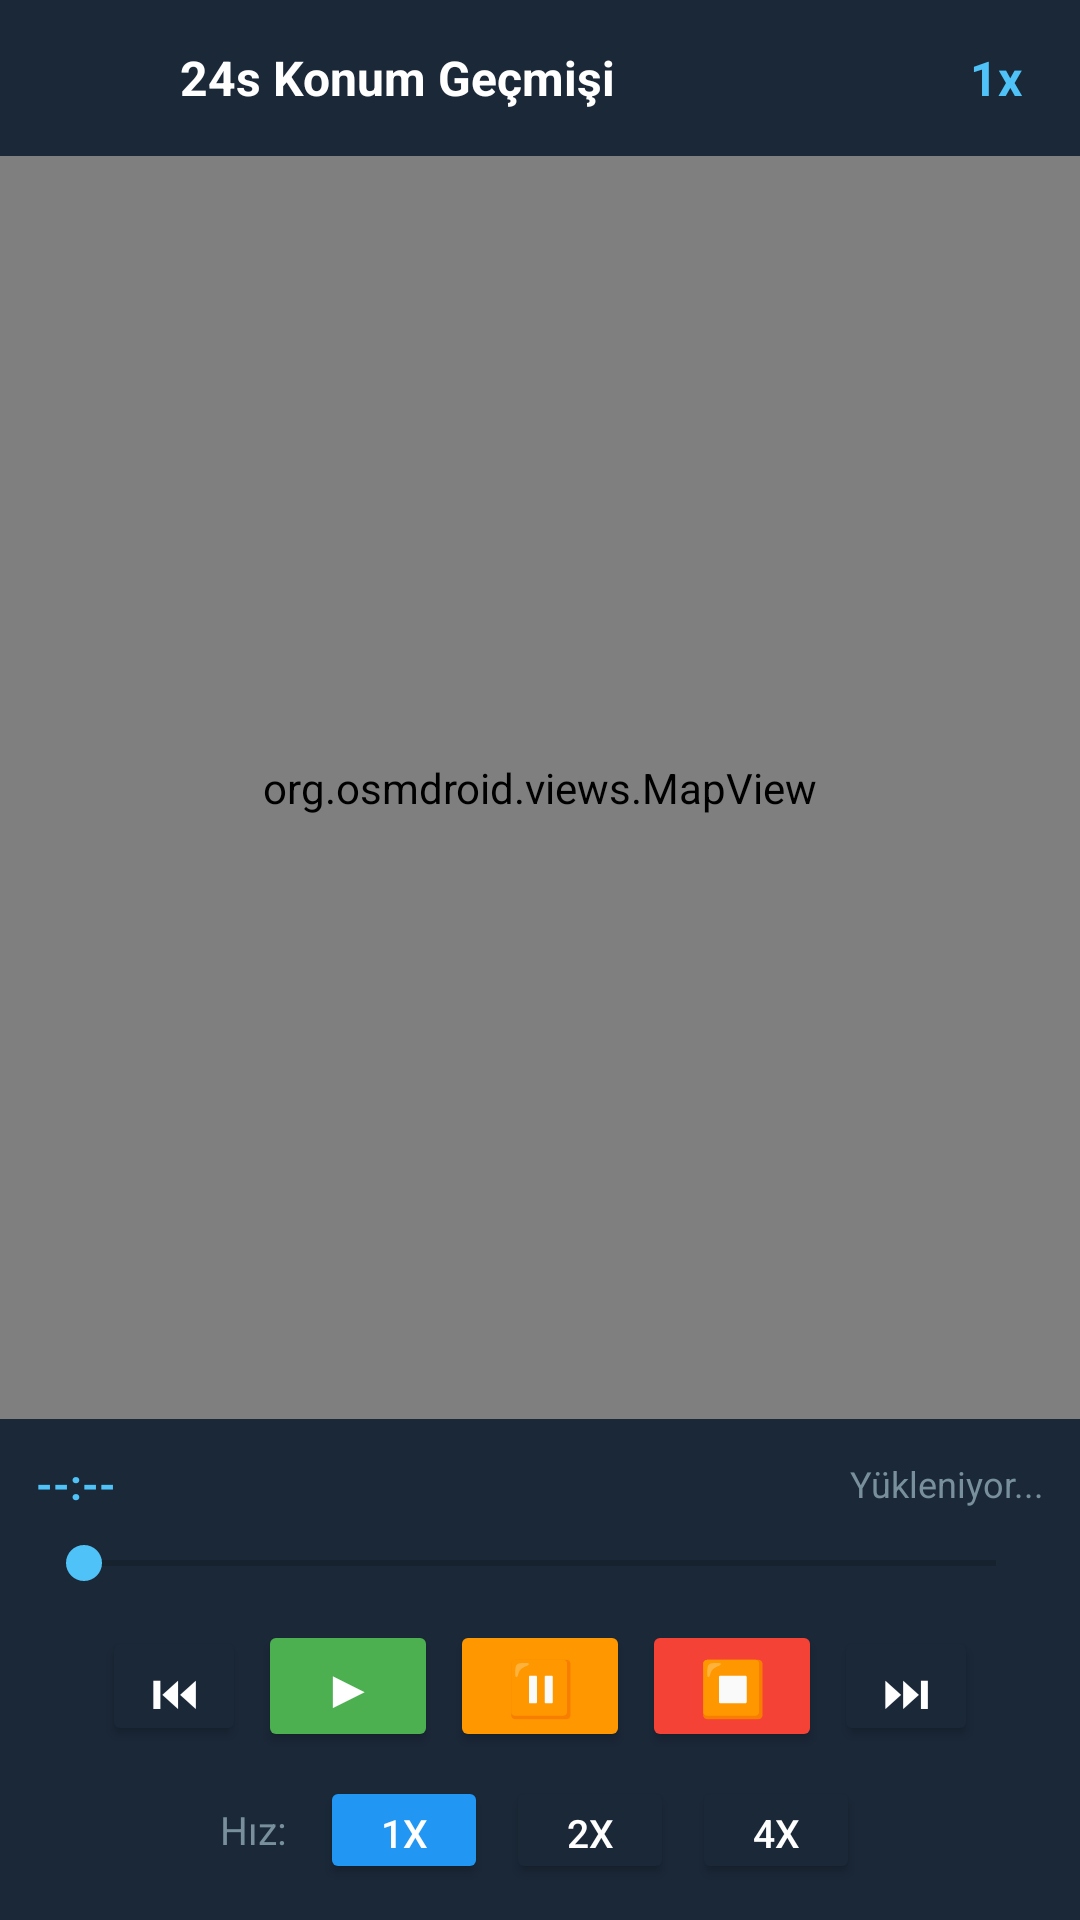

Layout XML and referenced resources for this Android screen:
<!-- AndroidManifest.xml: application theme Theme.EmergencyApp -->
<!-- res/layout/activity_location_history.xml -->
<?xml version="1.0" encoding="utf-8"?>
<androidx.constraintlayout.widget.ConstraintLayout
    xmlns:android="http://schemas.android.com/apk/res/android"
    xmlns:app="http://schemas.android.com/apk/res-auto"
    android:layout_width="match_parent"
    android:layout_height="match_parent"
    android:background="#0D1B2A">

    
    <LinearLayout
        android:id="@+id/topBar"
        android:layout_width="match_parent"
        android:layout_height="52dp"
        android:orientation="horizontal"
        android:gravity="center_vertical"
        android:paddingHorizontal="8dp"
        android:background="#1B2838"
        app:layout_constraintTop_toTopOf="parent">

        <ImageButton
            android:id="@+id/btnClose"
            android:layout_width="44dp"
            android:layout_height="44dp"
            android:background="?attr/selectableItemBackgroundBorderless"
            android:src="@drawable/ic_back"
            app:tint="@android:color/white" />

        <TextView
            android:id="@+id/tvTitle"
            android:layout_width="0dp"
            android:layout_height="wrap_content"
            android:layout_weight="1"
            android:layout_marginStart="8dp"
            android:text="24s Konum Geçmişi"
            android:textColor="@android:color/white"
            android:textSize="16sp"
            android:textStyle="bold" />

        <TextView
            android:id="@+id/tvSpeed"
            android:layout_width="40dp"
            android:layout_height="wrap_content"
            android:text="1x"
            android:textColor="#4FC3F7"
            android:textSize="16sp"
            android:textStyle="bold"
            android:gravity="center" />

    </LinearLayout>

    
    <org.osmdroid.views.MapView
        android:id="@+id/mapView"
        android:layout_width="match_parent"
        android:layout_height="0dp"
        app:layout_constraintBottom_toTopOf="@id/controlsPanel"
        app:layout_constraintTop_toBottomOf="@id/topBar" />

    
    <LinearLayout
        android:id="@+id/controlsPanel"
        android:layout_width="match_parent"
        android:layout_height="wrap_content"
        android:orientation="vertical"
        android:background="#1B2838"
        android:padding="12dp"
        app:layout_constraintBottom_toBottomOf="parent">

        
        <LinearLayout
            android:layout_width="match_parent"
            android:layout_height="wrap_content"
            android:orientation="horizontal"
            android:gravity="center_vertical"
            android:layout_marginBottom="8dp">

            <TextView
                android:id="@+id/tvTime"
                android:layout_width="0dp"
                android:layout_height="wrap_content"
                android:layout_weight="1"
                android:text="--:--"
                android:textColor="#4FC3F7"
                android:textSize="14sp"
                android:textStyle="bold" />

            <TextView
                android:id="@+id/tvStatus"
                android:layout_width="wrap_content"
                android:layout_height="wrap_content"
                android:text="Yükleniyor..."
                android:textColor="#78909C"
                android:textSize="12sp" />

        </LinearLayout>

        
        <SeekBar
            android:id="@+id/seekBar"
            android:layout_width="match_parent"
            android:layout_height="wrap_content"
            android:layout_marginBottom="10dp"
            android:progressTint="#4FC3F7"
            android:thumbTint="#4FC3F7" />

        
        <LinearLayout
            android:layout_width="match_parent"
            android:layout_height="wrap_content"
            android:orientation="horizontal"
            android:gravity="center"
            android:layout_marginBottom="8dp">

            <Button
                android:id="@+id/btnBack"
                android:layout_width="48dp"
                android:layout_height="40dp"
                android:text="⏮"
                android:textSize="16sp"
                android:backgroundTint="#1B2838"
                android:textColor="@android:color/white"
                android:layout_marginEnd="4dp" />

            <Button
                android:id="@+id/btnPlay"
                android:layout_width="60dp"
                android:layout_height="44dp"
                android:text="▶"
                android:textSize="18sp"
                android:backgroundTint="#4CAF50"
                android:textColor="@android:color/white"
                android:layout_marginEnd="4dp" />

            <Button
                android:id="@+id/btnPause"
                android:layout_width="60dp"
                android:layout_height="44dp"
                android:text="⏸"
                android:textSize="18sp"
                android:backgroundTint="#FF9800"
                android:textColor="@android:color/white"
                android:layout_marginEnd="4dp" />

            <Button
                android:id="@+id/btnStop"
                android:layout_width="60dp"
                android:layout_height="44dp"
                android:text="⏹"
                android:textSize="18sp"
                android:backgroundTint="#F44336"
                android:textColor="@android:color/white"
                android:layout_marginEnd="4dp" />

            <Button
                android:id="@+id/btnForward"
                android:layout_width="48dp"
                android:layout_height="40dp"
                android:text="⏭"
                android:textSize="16sp"
                android:backgroundTint="#1B2838"
                android:textColor="@android:color/white" />

        </LinearLayout>

        
        <LinearLayout
            android:layout_width="match_parent"
            android:layout_height="wrap_content"
            android:orientation="horizontal"
            android:gravity="center">

            <TextView
                android:layout_width="wrap_content"
                android:layout_height="wrap_content"
                android:text="Hız: "
                android:textColor="#78909C"
                android:textSize="13sp"
                android:layout_marginEnd="8dp" />

            <Button
                android:id="@+id/btn1x"
                android:layout_width="56dp"
                android:layout_height="36dp"
                android:text="1x"
                android:textSize="13sp"
                android:backgroundTint="#2196F3"
                android:textColor="@android:color/white"
                android:layout_marginEnd="6dp" />

            <Button
                android:id="@+id/btn2x"
                android:layout_width="56dp"
                android:layout_height="36dp"
                android:text="2x"
                android:textSize="13sp"
                android:backgroundTint="#1B2838"
                android:textColor="@android:color/white"
                android:layout_marginEnd="6dp" />

            <Button
                android:id="@+id/btn4x"
                android:layout_width="56dp"
                android:layout_height="36dp"
                android:text="4x"
                android:textSize="13sp"
                android:backgroundTint="#1B2838"
                android:textColor="@android:color/white" />

        </LinearLayout>

    </LinearLayout>

</androidx.constraintlayout.widget.ConstraintLayout>
<!-- resources referenced by this layout -->
<resources>
  <style name="Theme.EmergencyApp" parent="Theme.MaterialComponents.DayNight.NoActionBar">
          <item name="colorPrimary">@color/primary</item>
          <item name="colorPrimaryDark">@color/primary_dark</item>
          <item name="colorAccent">@color/accent</item>
          <item name="android:windowBackground">@color/background</item>
          <item name="android:statusBarColor">@color/primary_dark</item>
      </style>
  <color name="primary">#FF1744</color>
  <color name="primary_dark">#D50000</color>
  <color name="accent">#FF5252</color>
  <color name="background">#1A1A2E</color>
</resources>
